Photos from the image-classification dataset "augmented" in the GitHub repository AtulV2/Industrial_Surface_Defect_Classification. Its 5 classes are: crazing, inclusion, pitted surface, rolled-in scale, scratches.

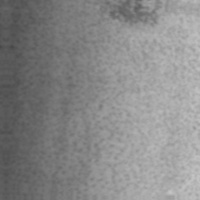
Label: pitted surface

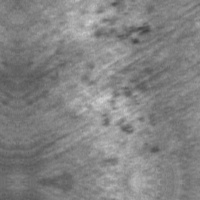
Label: rolled-in scale

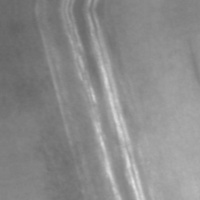
Label: scratches

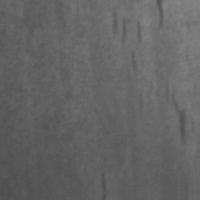
Label: inclusion

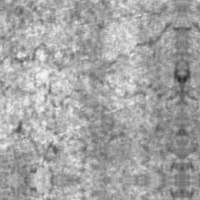
Label: crazing

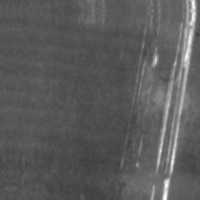
Label: scratches
